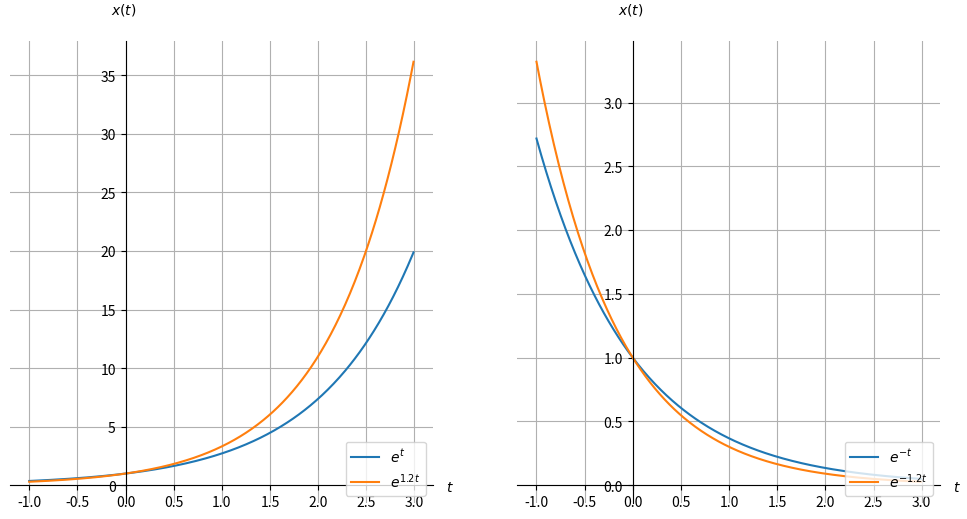

The matplotlib source for this figure:
import numpy as np
import matplotlib.pyplot as plt

fig, ax = plt.subplots(1,2, figsize=(12,6))

t = np.arange(-1,3,0.01)

c = 1
t0 = 0
a = 1 # Positive
xt1 = c*np.exp(a*t+ t0)
ax[0].plot(t, xt1, label='$e^{t}$' )

a=1.2
xt2 = c*np.exp(a*t+ t0)
ax[0].plot(t, xt2, label='$e^{1.2t}$' )

ax[0].legend(loc='lower right')

ax[0].spines['left'].set_position('zero')
ax[0].spines['right'].set_color('none')
ax[0].spines['bottom'].set_position('zero')
ax[0].spines['top'].set_color('none')
ax[0].set_xlabel('$t$', loc='right')
ax[0].xaxis.set_label_coords(1.05, 0.05)
ax[0].set_ylabel('$x(t)$', loc='top', rotation=0)
ax[0].yaxis.set_label_coords(0.3, 1.05)
ax[0].grid(True)

a=-1
xt3 = c*np.exp(a*t+ t0)
ax[1].plot(t, xt3, label='$e^{-t}$' )

a=-1.2
xt4 = c*np.exp(a*t+ t0)
ax[1].plot(t, xt4, label='$e^{-1.2t}$' )

ax[1].legend(loc='lower right')

ax[1].spines['left'].set_position('zero')
ax[1].spines['right'].set_color('none')
ax[1].spines['bottom'].set_position('zero')
ax[1].spines['top'].set_color('none')
ax[1].set_xlabel('$t$', loc='right')
ax[1].xaxis.set_label_coords(1.05, 0.05)
ax[1].set_ylabel('$x(t)$', loc='top', rotation=0)
ax[1].yaxis.set_label_coords(0.3, 1.05)
ax[1].grid(True)

plt.show()

#Python NumPy Tutorial
#Click https://cs231n.github.io/python-numpy-tutorial/ link to open resource.

